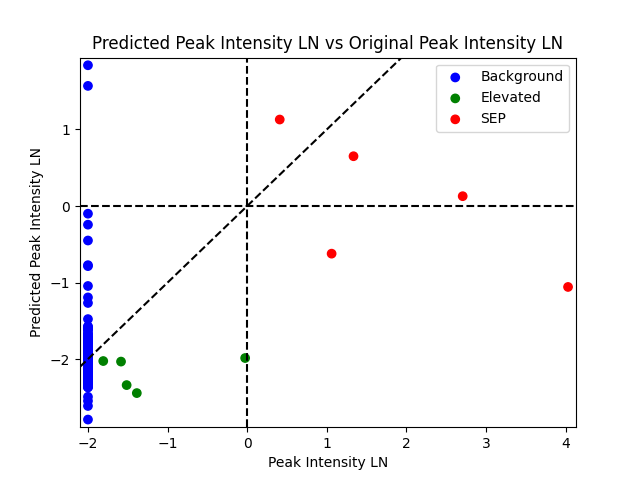

Values plotted in this chart, from the file beside it:
dummy, index, donki_date, cdaw_date, donki_speed, donki_ha, longitude, latitude, Accel, 2nd_order_speed_final, 2nd_order_speed_20R, Central_PA, MPA, sunspots, halo, target, 100MeV_peak_intensity, 100MeV_peak_intensity_ln, predicted_100MeV_peak_intensity_ln, threshold_time, peak_time, expected_richardson, expected_richardson_ln, Type_2_Area
0, 578, 3/15/2013 6:54, 3/15/2013 7:12, 1485, 66, -2, -3, 25.8, 1247, 1161, 360, 112, 111, 1, 0, 0.1353, -2, 1.839, 229, 484, 1.302, 0.2635, 12093000
0, 55, 3/7/2011 20:12, 3/7/2011 20:00, 1980, 45, 50, 17, -63.1, 1862, 2034, 360, 313, 138, 1, 0, 0.1353, -2, 1.57, 229, 484, 14.73, 2.69, 11850000
0, 108, 8/4/2011 4:10, 8/4/2011 4:12, 1950, 60, 40, 14, -41.1, 1074, 1208, 360, 298, 92, 1, 1, 1.506, 0.4091, 1.13, 159, 280, 11.45, 2.438, 28532700
0, 869, 1/7/2014 18:24, 1/7/2014 18:24, 2061, 49, 30, -24, -60.8, 1569, 1714, 360, 231, 140, 1, 1, 3.804, 1.336, 0.6507, 115, 250, 14.76, 2.692, 22122780
0, 352, 5/17/2012 1:48, 5/17/2012 1:48, 1500, 45, 75, -10, -51.8, 1323, 1473, 360, 261, 110, 1, 1, 14.99, 2.708, 0.1286, 17, 56, 2.705, 0.9952, 4396000
0, 1866, 1/1/2016 23:12, 1/1/2016 23:24, 1588, 37, 73, -34, 12.7, 1795, 1755, 360, 227, 37, 1, 0, 0.1353, -2, -0.1002, 229, 484, 2.618, 0.9624, 106400
0, 1422, 12/13/2014 14:24, 12/13/2014 14:24, 2400, 50, 150, -9, -84.4, 1913, 2111, 360, 265, 140, 1, 0, 0.1353, -2, -0.2435, 229, 484, 3.397, 1.223, 242400
0, 48, 2/15/2011 2:25, 2/15/2011 2:24, 920, 35, 15, -20, -18.3, 508, 471, 360, 189, 83, 1, 0, 0.1353, -2, -0.4504, 229, 484, 0.2204, -1.512, 4524000
0, 868, 1/6/2014 8:09, 1/6/2014 8:00, 1275, 45, 102, -3, -7.1, 1360, 1385, 360, 274, 167, 1, 1, 2.889, 1.061, -0.6222, 30, 100, 0.8097, -0.2111, 12152160
0, 889, 1/21/2014 6:25, 1/21/2014 6:00, 540, 32, 99, -5, -16.2, 332, 246, 254, 268, 129, 0, 0, 0.1353, -2, -0.7725, 229, 484, 0.07164, -2.636, 0
0, 588, 4/18/2013 18:36, 4/18/2013 18:24, 493, 56, 80, 0, -2.9, 445, 470, 284, 285, 85, 0, 0, 0.1353, -2, -0.7849, 229, 484, 0.07664, -2.569, 840000
0, 313, 4/8/2012 2:30, 4/8/2012 1:25, 760, 45, 93, -28, -5.8, 548, 584, 266, 233, 25, 0, 0, 0.1353, -2, -1.045, 229, 484, 0.1301, -2.039, 0
0, 287, 3/7/2012 0:36, 3/7/2012 0:24, 2200, 50, -60, 30, -88.2, 2379, 2594, 360, 57, 106, 1, 1, 56.31, 4.031, -1.057, 218, 904, 1.036, 0.03552, 40244400
0, 634, 6/21/2013 3:24, 6/21/2013 3:12, 1970, 70, -57, -19, 1.5, 1907, 1903, 123, 107, 139, 0, 0, 0.1353, -2, -1.194, 229, 484, 0.81, -0.2107, 1200000
0, 292, 3/18/2012 0:39, 3/18/2012 0:24, 1450, 60, 105, 25, -8.2, 1148, 1194, 360, 300, 62, 1, 0, 0.1353, -2, -1.267, 229, 484, 0.6124, -0.4904, 948000
0, 106, 8/2/2011 6:40, 8/2/2011 6:36, 900, 35, 15, 4, -15.5, 554, 596, 288, 285, 95, 0, 0, 0.1353, -2, -1.477, 229, 484, 0.2443, -1.409, 975000
0, 343, 4/30/2012 7:48, 4/30/2012 7:48, 960, 40, 85, -34, -5, 950, 973, 267, 239, 104, 0, 0, 0.1353, -2, -1.573, 229, 484, 0.2799, -1.273, 0
0, 878, 1/16/2014 14:00, 1/16/2014 13:25, 443, 17, 68, -39, 0.3, 421, 419, 225, 222, 80, 0, 0, 0.1353, -2, -1.576, 229, 484, 0.04134, -3.186, 0
0, 1426, 12/17/2014 5:00, 12/17/2014 5:00, 603, 29, 5, -30, -2.1, 559, 571, 360, 162, 178, 1, 0, 0.1353, -2, -1.601, 229, 484, 0.04663, -3.066, 22500
0, 1184, 6/15/2014 13:00, 6/15/2014 13:00, 900, 34, 85, -55, 8.8, 1040, 992, 195, 221, 74, 0, 0, 0.1353, -2, -1.617, 229, 484, 0.1327, -2.02, 0
0, 8, 8/7/2010 17:00, 8/7/2010 18:36, 750, 27, -46, -3, -11.9, 755, 827, 360, 94, 48, 1, 0, 0.1353, -2, -1.624, 229, 484, 0.01058, -4.549, 997500
0, 1361, 10/27/2014 6:12, 10/27/2014 6:00, 237, 36, 45, -24, -3.8, 226, 0, 246, 234, 107, 0, 0, 0.1353, -2, -1.666, 229, 484, 0.02509, -3.685, 0
0, 1822, 11/15/2015 23:36, 11/15/2015 23:24, 692, 28, 27, -27, -2.9, 462, 468, 226, 216, 56, 0, 0, 0.1353, -2, -1.669, 229, 484, 0.09958, -2.307, 0
0, 1669, 7/1/2015 14:36, 7/1/2015 14:36, 1300, 45, 133, 3, -19.8, 1321, 1385, 360, 311, 54, 1, 0, 0.1353, -2, -1.689, 229, 484, 0.2865, -1.25, 237150
0, 222, 12/9/2011 6:36, 12/9/2011 5:36, 808, 26, 149, -30, 3.2, 223, 287, 163, 157, 114, 0, 0, 0.1353, -2, -1.714, 229, 484, 0.05349, -2.928, 0
0, 592, 4/22/2013 16:48, 4/22/2013 16:24, 380, 34, 100, -17, 1.9, 415, 413, 251, 247, 89, 0, 0, 0.1353, -2, -1.715, 229, 484, 0.04522, -3.096, 0
0, 1692, 7/18/2015 13:25, 7/18/2015 13:25, 222, 30, 91, 12, -6.1, 262, 0, 292, 297, 58, 0, 0, 0.1353, -2, -1.728, 229, 484, 0.02499, -3.689, 0
0, 918, 2/2/2014 9:36, 2/2/2014 8:48, 745, 67, 140, -20, -2.9, 552, 571, 261, 235, 118, 0, 0, 0.1353, -2, -1.729, 229, 484, 0.03263, -3.423, 0
0, 384, 6/26/2012 2:00, 6/26/2012 4:36, 300, 27, 85, -34, 0.5, 291, 299, 126, 131, 36, 0, 0, 0.1353, -2, -1.735, 229, 484, 0.02156, -3.837, 0
0, 110, 8/8/2011 18:00, 8/8/2011 18:12, 850, 20, 60, 0, -42.3, 1090, 1207, 305, 281, 70, 0, 0, 0.1353, -2, -1.739, 229, 484, 0.2438, -1.412, 672000
0, 1256, 8/8/2014 17:24, 8/8/2014 16:36, 780, 44, 177, -18, -28.9, 1050, 908, 360, 192, 89, 1, 0, 0.1353, -2, -1.747, 229, 484, 0.006786, -4.993, 0
0, 260, 1/19/2012 15:10, 1/19/2012 14:36, 1020, 69, -21, 46, 54.1, 1499, 1390, 360, 20, 105, 1, 0, 0.1353, -2, -1.752, 229, 484, 0.0644, -2.743, 11209500
0, 1576, 4/14/2015 9:12, 4/14/2015 9:12, 380, 24, 90, -4, -16, 264, 0, 249, 264, 105, 0, 0, 0.1353, -2, -1.758, 229, 484, 0.0461, -3.077, 0
0, 787, 11/7/2013 0:00, 11/7/2013 0:00, 950, 68, 95, -35, -45.5, 658, 884, 360, 233, 166, 1, 0, 0.1353, -2, -1.764, 229, 484, 0.2344, -1.451, 0
0, 1190, 6/17/2014 9:12, 6/17/2014 9:12, 1000, 35, 105, -55, -11.1, 1127, 1168, 360, 229, 95, 1, 0, 0.1353, -2, -1.766, 229, 484, 0.1538, -1.872, 0
0, 1697, 7/19/2015 5:24, 7/19/2015 5:24, 483, 26, 70, -28, 0.3, 326, 332, 237, 246, 44, 0, 0, 0.1353, -2, -1.77, 229, 484, 0.05948, -2.822, 0
0, 295, 3/24/2012 0:39, 3/24/2012 0:24, 1600, 60, -161, 11, -46.6, 825, 1020, 360, 347, 94, 1, 0, 0.1353, -2, -1.774, 229, 484, 0.0273, -3.601, 9420000
0, 6, 8/1/2010 23:54, 8/1/2010 23:18, 686, 35, -145, 40, 711.6, 1039, 3728, 56, 33, 24, 0, 0, 0.1353, -2, -1.781, 229, 484, 0.00086, -7.059, 0
0, 2196, 4/3/2017 1:48, 4/3/2017 1:36, 298, 19, 61, 13, -22.2, 192, 0, 291, 295, 100, 0, 0, 0.1353, -2, -1.793, 229, 484, 0.03582, -3.329, 0
0, 1189, 6/16/2014 23:48, 6/16/2014 23:48, 465, 5, 108, -53, -35.2, 74, 0, 225, 223, 84, 0, 0, 0.1353, -2, -1.799, 229, 484, 0.02212, -3.811, 0
0, 691, 8/28/2013 16:00, 8/28/2013 15:48, 860, 32, 172, -22, -6.6, 498, 521, 215, 188, 50, 0, 0, 0.1353, -2, -1.801, 229, 484, 0.006869, -4.981, 0
0, 487, 10/28/2012 9:54, 10/28/2012 8:48, 496, 45, 85, -12, -1.6, 459, 475, 269, 258, 53, 0, 0, 0.1353, -2, -1.807, 229, 484, 0.069, -2.674, 0
0, 1081, 4/25/2014 0:48, 4/25/2014 0:48, 521, 50, 113, -14, -9.1, 345, 318, 294, 269, 57, 0, 0, 0.1353, -2, -1.809, 229, 484, 0.02885, -3.546, 0
0, 1606, 5/2/2015 9:48, 5/2/2015 9:36, 200, 37, 88, -28, -31.9, 347, 0, 333, 339, 34, 0, 0, 0.1353, -2, -1.819, 229, 484, 0.01692, -4.079, 0
0, 83, 5/29/2011 21:30, 5/29/2011 21:24, 915, 40, -55, -5, 3.4, 1425, 1416, 107, 105, 98, 0, 0, 0.1353, -2, -1.819, 229, 484, 0.03797, -3.271, 15750900
0, 1427, 12/19/2014 0:27, 12/19/2014 1:04, 885, 45, -20, -9, -57, 1052, 1331, 360, 98, 175, 1, 0, 0.1353, -2, -1.82, 229, 484, 0.04721, -3.053, 87400
0, 2263, 7/15/2017 21:24, 7/15/2017 20:12, 589, 39, 59, 9, 26.9, 936, 808, 283, 275, 33, 0, 0, 0.1353, -2, -1.822, 229, 484, 0.1011, -2.292, 0
0, 77, 5/9/2011 21:00, 5/9/2011 20:57, 1300, 58, -68, 21, -4.9, 1286, 1306, 55, 73, 84, 0, 0, 0.1353, -2, -1.829, 229, 484, 0.01071, -4.537, 6342000
0, 243, 12/30/2011 19:39, 12/30/2011 19:12, 450, 33, -169, 60, 48.7, 1231, 1277, 2, 351, 93, 0, 0, 0.1353, -2, -1.843, 229, 484, 0.002803, -5.877, 0
0, 1050, 4/7/2014 21:28, 4/7/2014 21:28, 510, 37, 124, -32, -1.4, 470, 475, 228, 231, 114, 0, 0, 0.1353, -2, -1.853, 229, 484, 0.01848, -3.991, 0
0, 1654, 6/16/2015 5:12, 6/16/2015 4:48, 570, 39, 25, -50, -21.1, 253, 0, 189, 193, 70, 0, 0, 0.1353, -2, -1.853, 229, 484, 0.04732, -3.051, 0
0, 2281, 8/31/2017 5:24, 8/31/2017 5:12, 333, 11, 80, 4, -1.8, 225, 126, 286, 271, 73, 0, 0, 0.1353, -2, -1.853, 229, 484, 0.03128, -3.465, 0
0, 23, 10/17/2010 8:36, 10/17/2010 9:36, 340, 30, -144, 32, -0.9, 297, 274, 269, 279, 57, 0, 0, 0.1353, -2, -1.859, 229, 484, 0.0002213, -8.416, 0
0, 618, 5/31/2013 6:39, 5/31/2013 6:36, 870, 28, -163, 12, 2.9, 520, 530, 65, 51, 50, 0, 0, 0.1353, -2, -1.861, 229, 484, 0.003542, -5.643, 0
0, 1690, 7/18/2015 0:00, 7/17/2015 23:12, 208, 39, 100, 15, 4.9, 201, 366, 286, 303, 58, 0, 0, 0.1353, -2, -1.863, 229, 484, 0.01815, -4.009, 0
0, 549, 1/28/2013 23:48, 1/28/2013 21:49, 350, 27, 157, -37, 3.3, 286, 286, 216, 209, 61, 0, 0, 0.1353, -2, -1.864, 229, 484, 0.003817, -5.568, 0
0, 1986, 5/9/2016 23:09, 5/9/2016 20:12, 414, 35, 31, 49, 5.7, 484, 432, 337, 350, 52, 0, 0, 0.1353, -2, -1.869, 229, 484, 0.02994, -3.509, 0
0, 1167, 6/8/2014 3:12, 6/8/2014 3:36, 450, 23, 157, -12, -7.5, 406, 326, 360, 280, 142, 1, 0, 0.1353, -2, -1.869, 229, 484, 0.002132, -6.15, 0
0, 788, 11/7/2013 10:39, 11/7/2013 10:36, 2100, 92, -135, -13, -50.8, 1119, 1273, 360, 89, 166, 1, 0, 0.1353, -2, -1.872, 229, 484, 0.03308, -3.409, 9762600
0, 2192, 3/28/2017 2:12, 3/28/2017 2:48, 259, 26, 78, -11, 3, 220, 266, 268, 274, 57, 0, 0, 0.1353, -2, -1.873, 229, 484, 0.01877, -3.975, 0
... 626 more rows
